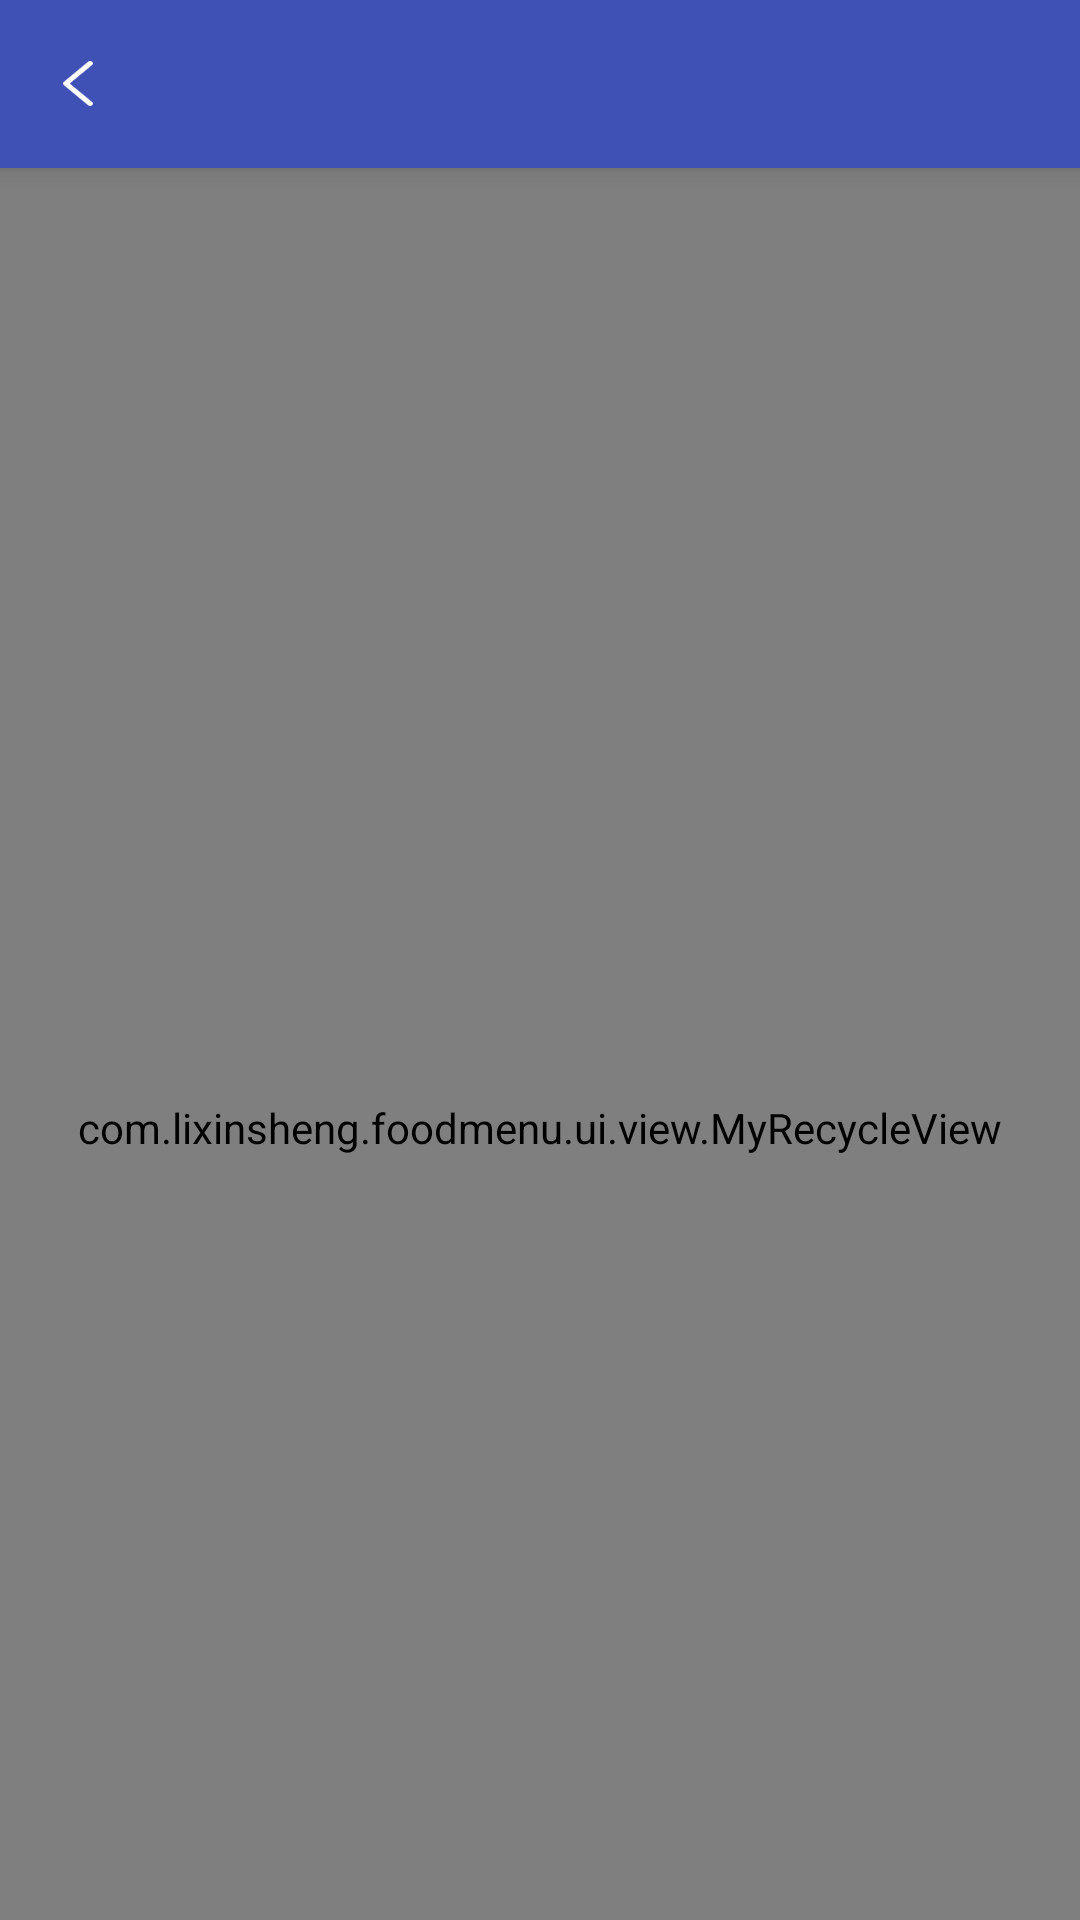

This screen was rendered from an Android layout file. Write that file and the resources it references.
<!-- AndroidManifest.xml: application theme AppTheme.NoActionBar -->
<!-- res/layout/activity_foodmenu.xml -->
<?xml version="1.0" encoding="utf-8"?>
<android.support.design.widget.CoordinatorLayout xmlns:android="http://schemas.android.com/apk/res/android"
    xmlns:app="http://schemas.android.com/apk/res-auto"
    xmlns:tools="http://schemas.android.com/tools"
    android:layout_width="match_parent"
    android:layout_height="match_parent"
    android:fitsSystemWindows="true"
    tools:context=".ui.activity.MainActivity">


    <android.support.design.widget.AppBarLayout
        android:layout_width="match_parent"
        android:layout_height="wrap_content"
        android:theme="@style/AppTheme.AppBarOverlay">

        <android.support.v7.widget.Toolbar
            android:id="@+id/toolbar"
            android:layout_width="match_parent"
            android:layout_height="?attr/actionBarSize"
            android:background="@color/colorPrimary"
            android:contentInsetLeft="0dp"
            android:contentInsetStart="0dp"
            app:layout_scrollFlags="scroll|enterAlways"
            app:popupTheme="@style/AppTheme.PopupOverlay">

            <LinearLayout
                android:layout_width="match_parent"
                android:layout_height="match_parent"
                android:orientation="horizontal">

                <LinearLayout
                    android:id="@+id/back_btn"
                    android:layout_width="40dp"
                    android:layout_height="match_parent"
                    android:layout_marginLeft="5dp"
                    android:layout_marginStart="5dp">

                    <android.support.v7.widget.AppCompatButton
                        android:layout_width="10dp"
                        android:layout_height="15dp"
                        android:layout_gravity="center_vertical"
                        android:background="@mipmap/back" />
                </LinearLayout>


                <android.support.v7.widget.AppCompatTextView
                    android:id="@+id/title"
                    android:layout_width="wrap_content"
                    android:layout_height="wrap_content"
                    android:layout_gravity="center"
                    android:layout_marginLeft="20dp"
                    android:layout_marginStart="20dp"
                    android:gravity="center"
                    android:text=""
                    android:textColor="@color/white"
                    android:textSize="15dp" />

            </LinearLayout>


        </android.support.v7.widget.Toolbar>

    </android.support.design.widget.AppBarLayout>

    <com.lixinsheng.foodmenu.ui.view.MyRecycleView
        android:id="@+id/menulist"
        android:layout_width="match_parent"
        android:layout_height="match_parent"
        android:background="@color/white"
        app:layout_behavior="@string/appbar_scrolling_view_behavior" />

</android.support.design.widget.CoordinatorLayout>
<!-- resources referenced by this layout -->
<resources>
  <color name="colorPrimary">#3F51B5</color>
  <color name="white">#FEFEFE</color>
  <!-- mipmap back: png bitmap (mipmap-xhdpi, 1326 bytes) -->
  <style name="AppTheme.AppBarOverlay" parent="ThemeOverlay.AppCompat.Dark.ActionBar" />
  <style name="AppTheme.PopupOverlay" parent="ThemeOverlay.AppCompat.Light" />
  <style name="AppTheme.NoActionBar">
          <item name="windowActionBar">false</item>
          <item name="windowNoTitle">true</item>
      </style>
</resources>
